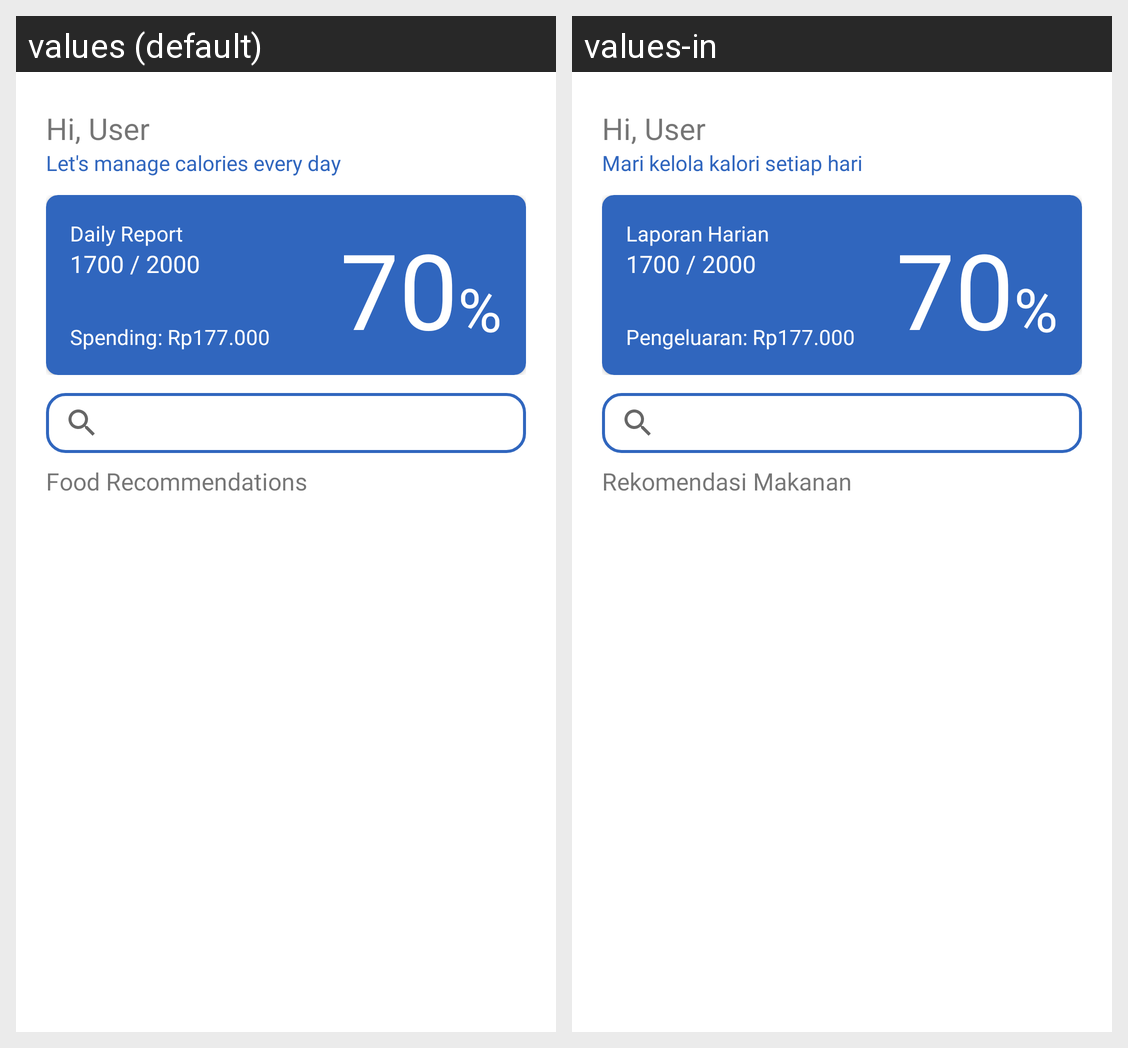

Locale-by-locale string values for the Android screen shown in this grid:
Android screen res/layout/fragment_home.xml rendered under 2 locales, left to right: values (default), values-in. Device: Nexus 5 (rendered at 1080×1920; each locale shown at half size, 540×960, under a caption strip naming it); theme Theme.CAPSTONEIDOEAT.
Strings drawn on this screen, with the default value and each locale's value (text and hints the layout hard-codes, and strings that could not be matched under every locale, appear in the picture but are not listed):

des_home_atas
  values: Let's manage calories every day
  values-in: Mari kelola kalori setiap hari

title_laporan
  values: Daily Report
  values-in: Laporan Harian

pengeluaran
  values: Spending: Rp177.000
  values-in: Pengeluaran: Rp177.000

title_rekom
  values: Food Recommendations
  values-in: Rekomendasi Makanan
